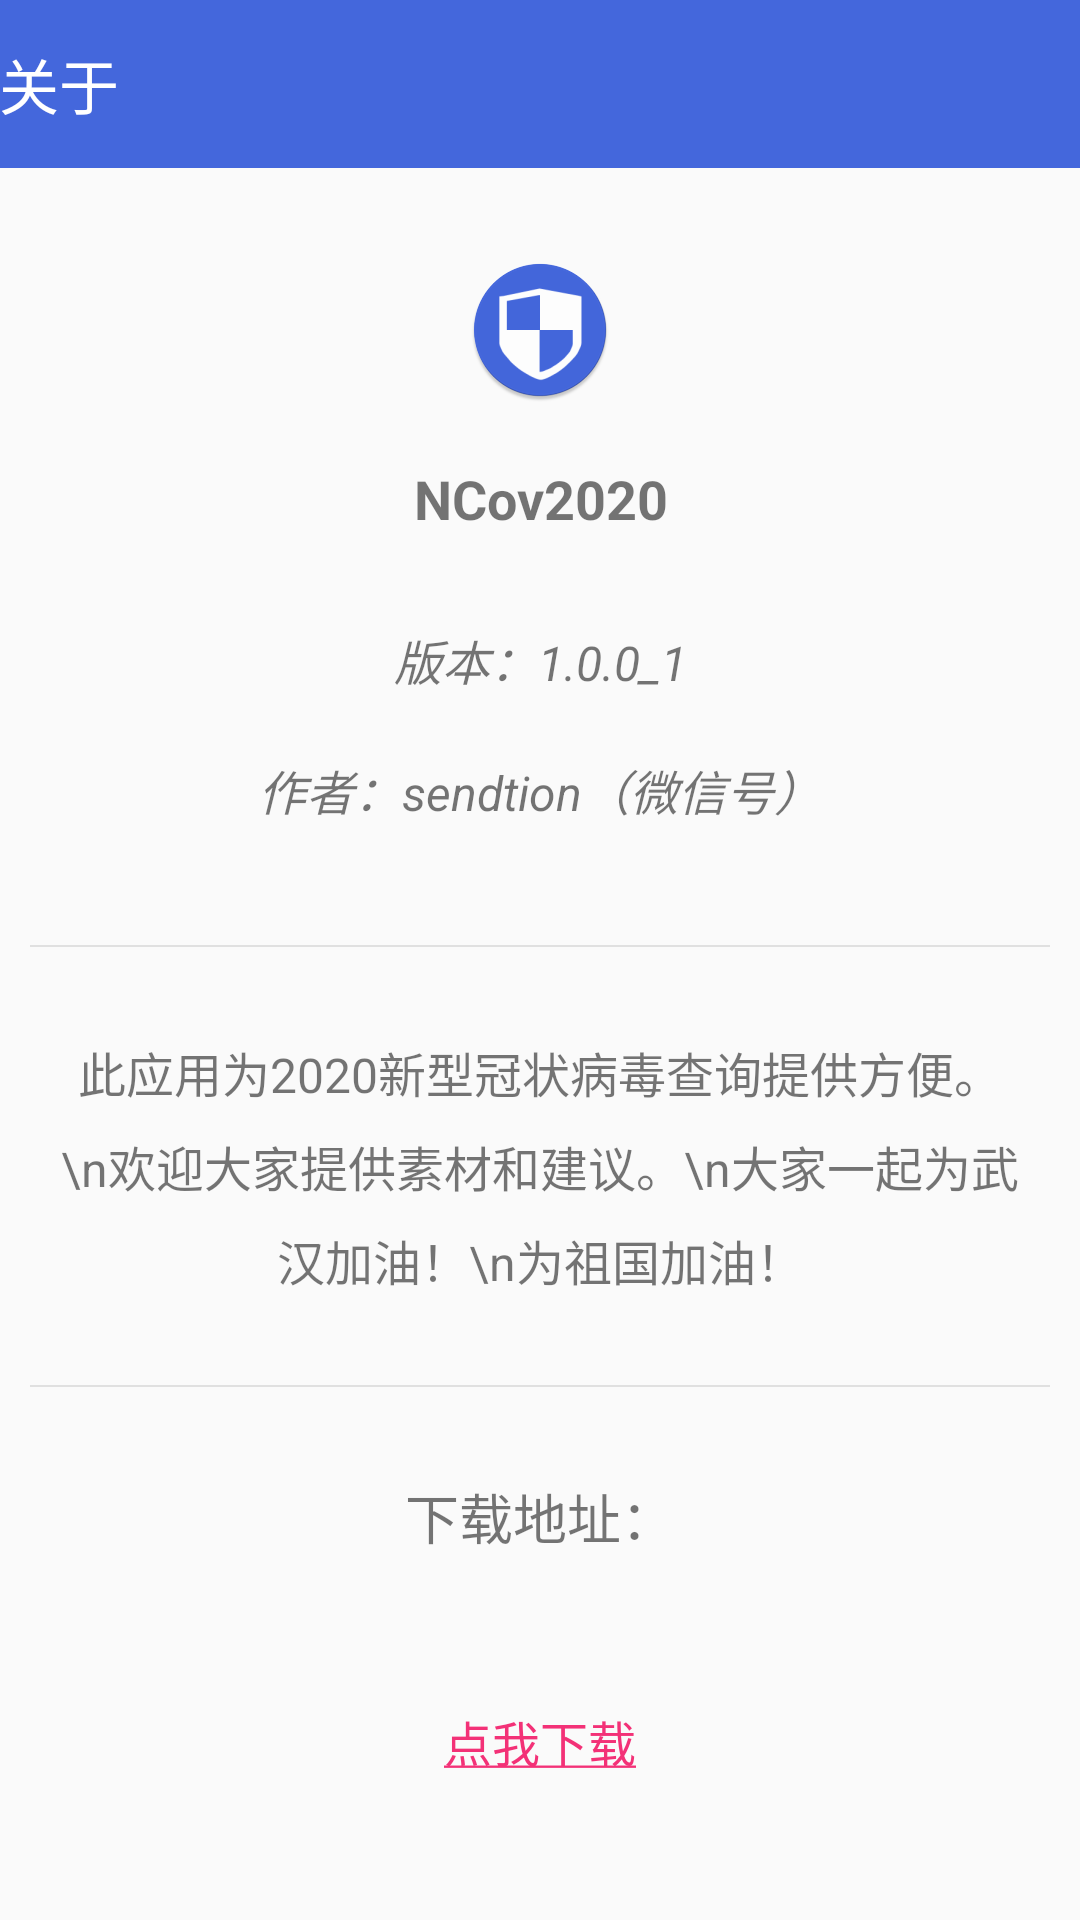

Here is an Android app screen rendered from its layout file. Give the layout XML and the strings, colors and styles it references.
<!-- AndroidManifest.xml: application theme AppTheme -->
<!-- res/layout/fragment_notifications.xml -->
<?xml version="1.0" encoding="utf-8"?>
<LinearLayout xmlns:android="http://schemas.android.com/apk/res/android"
    android:layout_width="match_parent"
    android:layout_height="match_parent"
    android:orientation="vertical">

    <com.google.android.material.appbar.AppBarLayout
        android:layout_width="match_parent"
        android:layout_height="wrap_content"
        android:theme="@style/AppTheme.AppBarOverlay">

        <TextView
            android:id="@+id/title_about"
            android:layout_width="wrap_content"
            android:layout_height="wrap_content"
            android:gravity="center"
            android:minHeight="?actionBarSize"
            android:padding="@dimen/appbar_padding"
            android:text="关于"
            android:textAppearance="@style/TextAppearance.Widget.AppCompat.Toolbar.Title" />

    </com.google.android.material.appbar.AppBarLayout>

    <ScrollView
        android:layout_width="match_parent"
        android:layout_height="match_parent">

        <LinearLayout
            android:id="@+id/layout_about_content"
            android:layout_width="match_parent"
            android:layout_height="wrap_content"
            android:orientation="vertical">

            <ImageView
                android:layout_width="wrap_content"
                android:layout_height="wrap_content"
                android:layout_marginTop="30dp"
                android:layout_gravity="center_horizontal"
                android:src="@mipmap/ic_launcher_round"/>

            <TextView
                android:layout_width="match_parent"
                android:layout_height="wrap_content"
                android:gravity="center_horizontal"
                android:padding="20dp"
                android:text="@string/app_name"
                android:textSize="18sp"
                android:textStyle="bold" />

            <TextView
                android:id="@+id/tv_app_version"
                android:layout_width="match_parent"
                android:layout_height="wrap_content"
                android:gravity="center_horizontal"
                android:padding="10dp"
                android:text="版本：1.0.0_1"
                android:textSize="16sp"
                android:textStyle="italic" />

            <TextView
                android:layout_width="match_parent"
                android:layout_height="wrap_content"
                android:layout_marginBottom="20dp"
                android:gravity="center_horizontal"
                android:padding="10dp"
                android:textIsSelectable="true"
                android:text="作者：sendtion（微信号）"
                android:textSize="16sp"
                android:textStyle="italic" />

            <View
                android:layout_width="match_parent"
                android:layout_height="0.5dp"
                android:layout_margin="10dp"
                android:background="@color/gray_300" />

            <TextView
                android:layout_width="match_parent"
                android:layout_height="wrap_content"
                android:gravity="center_horizontal"
                android:lineSpacingExtra="8dp"
                android:padding="20dp"
                android:text="此应用为2020新型冠状病毒查询提供方便。\n欢迎大家提供素材和建议。\n大家一起为武汉加油！\n为祖国加油！"
                android:textSize="16sp" />

            <View
                android:layout_width="match_parent"
                android:layout_height="0.5dp"
                android:layout_margin="10dp"
                android:background="@color/gray_300" />

            <TextView
                android:layout_width="match_parent"
                android:layout_height="wrap_content"
                android:gravity="center_horizontal"
                android:padding="20dp"
                android:text="下载地址："
                android:textSize="18sp" />

            <LinearLayout
                android:layout_width="match_parent"
                android:layout_height="wrap_content"
                android:orientation="horizontal"
                android:gravity="center_horizontal"
                android:layout_margin="20dp">

                <TextView
                    android:layout_width="wrap_content"
                    android:layout_height="wrap_content"
                    android:gravity="center_horizontal"
                    android:padding="10dp"
                    android:visibility="gone"
                    android:text="@string/pu_gong_yin"
                    android:textSize="16sp" />

                <TextView
                    android:layout_width="wrap_content"
                    android:layout_height="wrap_content"
                    android:gravity="center_horizontal"
                    android:padding="10dp"
                    android:visibility="gone"
                    android:text="@string/fir_im"
                    android:textSize="16sp" />

                <TextView
                    android:layout_width="wrap_content"
                    android:layout_height="wrap_content"
                    android:gravity="center_horizontal"
                    android:padding="10dp"
                    android:visibility="gone"
                    android:text="@string/lan_zou_yun"
                    android:textSize="16sp" />

                <TextView
                    android:id="@+id/tv_app_download"
                    android:layout_width="wrap_content"
                    android:layout_height="wrap_content"
                    android:gravity="center_horizontal"
                    android:padding="10dp"
                    android:text="@string/app_download_url"
                    android:textSize="16sp" />
            </LinearLayout>
        </LinearLayout>
    </ScrollView>
</LinearLayout>
<!-- resources referenced by this layout -->
<resources>
  <color name="gray_300">#E0E0E0</color>
  <!-- mipmap ic_launcher_round: png bitmap (mipmap-hdpi, 3728 bytes) -->
  <string name="app_download_url"><a href="https://sendtion.cn/?p=666">点我下载</a></string>
  <string name="app_name">NCov2020</string>
  <string name="fir_im"><a href="https://sendtion.cn">fir.im</a></string>
  <string name="lan_zou_yun"><a href="https://sendtion.cn">蓝奏云</a></string>
  <string name="pu_gong_yin"><a href="https://sendtion.cn">蒲公英</a></string>
  <style name="AppTheme.AppBarOverlay" parent="ThemeOverlay.AppCompat.Dark.ActionBar" />
  <style name="AppTheme" parent="Theme.AppCompat.Light.NoActionBar">
          <item name="colorPrimary">@color/colorPrimary</item>
          <item name="colorPrimaryDark">@color/colorPrimary</item>
          <item name="colorAccent">@color/colorAccent</item>
      </style>
  <color name="colorPrimary">#4467DC</color>
  <color name="colorAccent">#F33177</color>
</resources>
